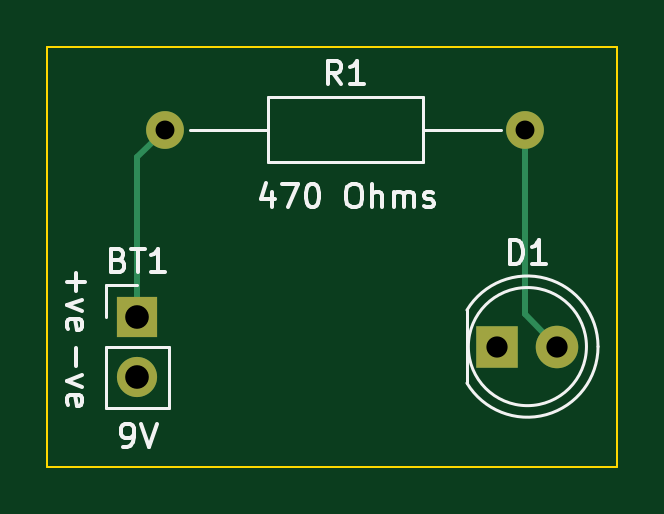
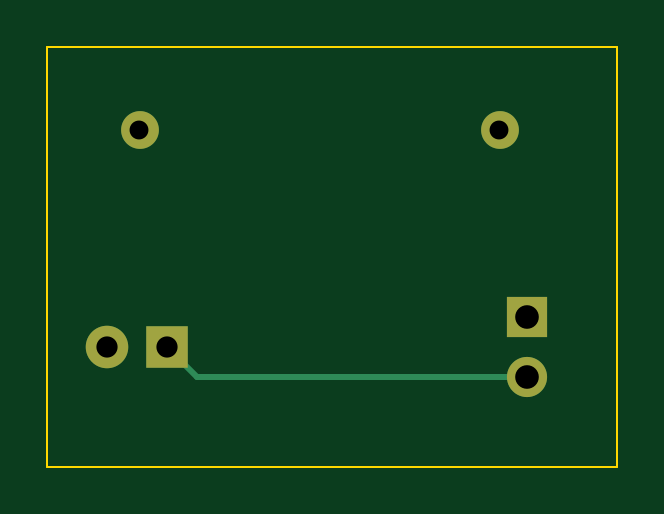
Circuit board: 11 layer files. Board 24.1 x 17.8 mm.
- bottom_copper: simpleLED-B_Cu.gbr (1518 bytes)
- bottom_mask: simpleLED-B_Mask.gbr (882 bytes)
- paste: simpleLED-B_Paste.gbr (471 bytes)
- bottom_silk: simpleLED-B_Silkscreen.gbr (472 bytes)
- outline: simpleLED-Edge_Cuts.gbr (712 bytes)
- top_copper: simpleLED-F_Cu.gbr (1645 bytes)
- top_mask: simpleLED-F_Mask.gbr (882 bytes)
- paste: simpleLED-F_Paste.gbr (471 bytes)
- top_silk: simpleLED-F_Silkscreen.gbr (7251 bytes)
- drill: simpleLED-NPTH.drl (285 bytes)
- drill: simpleLED-PTH.drl (553 bytes)

=== bottom_copper: simpleLED-B_Cu.gbr ===
%TF.GenerationSoftware,KiCad,Pcbnew,(6.0.9)*%
%TF.CreationDate,2023-01-23T14:00:58+05:30*%
%TF.ProjectId,simpleLED,73696d70-6c65-44c4-9544-2e6b69636164,rev?*%
%TF.SameCoordinates,Original*%
%TF.FileFunction,Copper,L2,Bot*%
%TF.FilePolarity,Positive*%
%FSLAX46Y46*%
G04 Gerber Fmt 4.6, Leading zero omitted, Abs format (unit mm)*
G04 Created by KiCad (PCBNEW (6.0.9)) date 2023-01-23 14:00:58*
%MOMM*%
%LPD*%
G01*
G04 APERTURE LIST*
%TA.AperFunction,ComponentPad*%
%ADD10R,1.800000X1.800000*%
%TD*%
%TA.AperFunction,ComponentPad*%
%ADD11C,1.800000*%
%TD*%
%TA.AperFunction,ComponentPad*%
%ADD12C,1.600000*%
%TD*%
%TA.AperFunction,ComponentPad*%
%ADD13O,1.600000X1.600000*%
%TD*%
%TA.AperFunction,ComponentPad*%
%ADD14R,1.700000X1.700000*%
%TD*%
%TA.AperFunction,ComponentPad*%
%ADD15O,1.700000X1.700000*%
%TD*%
%TA.AperFunction,Conductor*%
%ADD16C,0.250000*%
%TD*%
G04 APERTURE END LIST*
D10*
%TO.P,D1,1,K*%
%TO.N,Net-(BT1-Pad2)*%
X139700000Y-92710000D03*
D11*
%TO.P,D1,2,A*%
%TO.N,Net-(D1-Pad2)*%
X142240000Y-92710000D03*
%TD*%
D12*
%TO.P,R1,1*%
%TO.N,Net-(BT1-Pad1)*%
X125640000Y-83520000D03*
D13*
%TO.P,R1,2*%
%TO.N,Net-(D1-Pad2)*%
X140880000Y-83520000D03*
%TD*%
D14*
%TO.P,BT1,1,+*%
%TO.N,Net-(BT1-Pad1)*%
X124460000Y-91440000D03*
D15*
%TO.P,BT1,2,-*%
%TO.N,Net-(BT1-Pad2)*%
X124460000Y-93980000D03*
%TD*%
D16*
%TO.N,Net-(BT1-Pad2)*%
X138430000Y-93980000D02*
X139700000Y-92710000D01*
X124460000Y-93980000D02*
X138430000Y-93980000D01*
%TD*%
M02*

=== bottom_mask: simpleLED-B_Mask.gbr ===
%TF.GenerationSoftware,KiCad,Pcbnew,(6.0.9)*%
%TF.CreationDate,2023-01-23T14:00:59+05:30*%
%TF.ProjectId,simpleLED,73696d70-6c65-44c4-9544-2e6b69636164,rev?*%
%TF.SameCoordinates,Original*%
%TF.FileFunction,Soldermask,Bot*%
%TF.FilePolarity,Negative*%
%FSLAX46Y46*%
G04 Gerber Fmt 4.6, Leading zero omitted, Abs format (unit mm)*
G04 Created by KiCad (PCBNEW (6.0.9)) date 2023-01-23 14:00:59*
%MOMM*%
%LPD*%
G01*
G04 APERTURE LIST*
%ADD10R,1.800000X1.800000*%
%ADD11C,1.800000*%
%ADD12C,1.600000*%
%ADD13O,1.600000X1.600000*%
%ADD14R,1.700000X1.700000*%
%ADD15O,1.700000X1.700000*%
G04 APERTURE END LIST*
D10*
%TO.C,D1*%
X139700000Y-92710000D03*
D11*
X142240000Y-92710000D03*
%TD*%
D12*
%TO.C,R1*%
X125640000Y-83520000D03*
D13*
X140880000Y-83520000D03*
%TD*%
D14*
%TO.C,BT1*%
X124460000Y-91440000D03*
D15*
X124460000Y-93980000D03*
%TD*%
M02*

=== paste: simpleLED-B_Paste.gbr ===
%TF.GenerationSoftware,KiCad,Pcbnew,(6.0.9)*%
%TF.CreationDate,2023-01-23T14:00:59+05:30*%
%TF.ProjectId,simpleLED,73696d70-6c65-44c4-9544-2e6b69636164,rev?*%
%TF.SameCoordinates,Original*%
%TF.FileFunction,Paste,Bot*%
%TF.FilePolarity,Positive*%
%FSLAX46Y46*%
G04 Gerber Fmt 4.6, Leading zero omitted, Abs format (unit mm)*
G04 Created by KiCad (PCBNEW (6.0.9)) date 2023-01-23 14:00:59*
%MOMM*%
%LPD*%
G01*
G04 APERTURE LIST*
G04 APERTURE END LIST*
M02*

=== bottom_silk: simpleLED-B_Silkscreen.gbr ===
%TF.GenerationSoftware,KiCad,Pcbnew,(6.0.9)*%
%TF.CreationDate,2023-01-23T14:00:59+05:30*%
%TF.ProjectId,simpleLED,73696d70-6c65-44c4-9544-2e6b69636164,rev?*%
%TF.SameCoordinates,Original*%
%TF.FileFunction,Legend,Bot*%
%TF.FilePolarity,Positive*%
%FSLAX46Y46*%
G04 Gerber Fmt 4.6, Leading zero omitted, Abs format (unit mm)*
G04 Created by KiCad (PCBNEW (6.0.9)) date 2023-01-23 14:00:59*
%MOMM*%
%LPD*%
G01*
G04 APERTURE LIST*
G04 APERTURE END LIST*
M02*

=== outline: simpleLED-Edge_Cuts.gbr ===
%TF.GenerationSoftware,KiCad,Pcbnew,(6.0.9)*%
%TF.CreationDate,2023-01-23T14:00:59+05:30*%
%TF.ProjectId,simpleLED,73696d70-6c65-44c4-9544-2e6b69636164,rev?*%
%TF.SameCoordinates,Original*%
%TF.FileFunction,Profile,NP*%
%FSLAX46Y46*%
G04 Gerber Fmt 4.6, Leading zero omitted, Abs format (unit mm)*
G04 Created by KiCad (PCBNEW (6.0.9)) date 2023-01-23 14:00:59*
%MOMM*%
%LPD*%
G01*
G04 APERTURE LIST*
%TA.AperFunction,Profile*%
%ADD10C,0.100000*%
%TD*%
G04 APERTURE END LIST*
D10*
X120650000Y-80010000D02*
X144780000Y-80010000D01*
X144780000Y-80010000D02*
X144780000Y-97790000D01*
X144780000Y-97790000D02*
X120650000Y-97790000D01*
X120650000Y-97790000D02*
X120650000Y-80010000D01*
M02*

=== top_copper: simpleLED-F_Cu.gbr ===
%TF.GenerationSoftware,KiCad,Pcbnew,(6.0.9)*%
%TF.CreationDate,2023-01-23T14:00:58+05:30*%
%TF.ProjectId,simpleLED,73696d70-6c65-44c4-9544-2e6b69636164,rev?*%
%TF.SameCoordinates,Original*%
%TF.FileFunction,Copper,L1,Top*%
%TF.FilePolarity,Positive*%
%FSLAX46Y46*%
G04 Gerber Fmt 4.6, Leading zero omitted, Abs format (unit mm)*
G04 Created by KiCad (PCBNEW (6.0.9)) date 2023-01-23 14:00:58*
%MOMM*%
%LPD*%
G01*
G04 APERTURE LIST*
%TA.AperFunction,ComponentPad*%
%ADD10R,1.800000X1.800000*%
%TD*%
%TA.AperFunction,ComponentPad*%
%ADD11C,1.800000*%
%TD*%
%TA.AperFunction,ComponentPad*%
%ADD12C,1.600000*%
%TD*%
%TA.AperFunction,ComponentPad*%
%ADD13O,1.600000X1.600000*%
%TD*%
%TA.AperFunction,ComponentPad*%
%ADD14R,1.700000X1.700000*%
%TD*%
%TA.AperFunction,ComponentPad*%
%ADD15O,1.700000X1.700000*%
%TD*%
%TA.AperFunction,Conductor*%
%ADD16C,0.250000*%
%TD*%
G04 APERTURE END LIST*
D10*
%TO.P,D1,1,K*%
%TO.N,Net-(BT1-Pad2)*%
X139700000Y-92710000D03*
D11*
%TO.P,D1,2,A*%
%TO.N,Net-(D1-Pad2)*%
X142240000Y-92710000D03*
%TD*%
D12*
%TO.P,R1,1*%
%TO.N,Net-(BT1-Pad1)*%
X125640000Y-83520000D03*
D13*
%TO.P,R1,2*%
%TO.N,Net-(D1-Pad2)*%
X140880000Y-83520000D03*
%TD*%
D14*
%TO.P,BT1,1,+*%
%TO.N,Net-(BT1-Pad1)*%
X124460000Y-91440000D03*
D15*
%TO.P,BT1,2,-*%
%TO.N,Net-(BT1-Pad2)*%
X124460000Y-93980000D03*
%TD*%
D16*
%TO.N,Net-(BT1-Pad1)*%
X124460000Y-84700000D02*
X125640000Y-83520000D01*
X124460000Y-91440000D02*
X124460000Y-84700000D01*
%TO.N,Net-(D1-Pad2)*%
X140880000Y-91350000D02*
X142240000Y-92710000D01*
X140880000Y-83520000D02*
X140880000Y-91350000D01*
%TD*%
M02*

=== top_mask: simpleLED-F_Mask.gbr ===
%TF.GenerationSoftware,KiCad,Pcbnew,(6.0.9)*%
%TF.CreationDate,2023-01-23T14:00:59+05:30*%
%TF.ProjectId,simpleLED,73696d70-6c65-44c4-9544-2e6b69636164,rev?*%
%TF.SameCoordinates,Original*%
%TF.FileFunction,Soldermask,Top*%
%TF.FilePolarity,Negative*%
%FSLAX46Y46*%
G04 Gerber Fmt 4.6, Leading zero omitted, Abs format (unit mm)*
G04 Created by KiCad (PCBNEW (6.0.9)) date 2023-01-23 14:00:59*
%MOMM*%
%LPD*%
G01*
G04 APERTURE LIST*
%ADD10R,1.800000X1.800000*%
%ADD11C,1.800000*%
%ADD12C,1.600000*%
%ADD13O,1.600000X1.600000*%
%ADD14R,1.700000X1.700000*%
%ADD15O,1.700000X1.700000*%
G04 APERTURE END LIST*
D10*
%TO.C,D1*%
X139700000Y-92710000D03*
D11*
X142240000Y-92710000D03*
%TD*%
D12*
%TO.C,R1*%
X125640000Y-83520000D03*
D13*
X140880000Y-83520000D03*
%TD*%
D14*
%TO.C,BT1*%
X124460000Y-91440000D03*
D15*
X124460000Y-93980000D03*
%TD*%
M02*

=== paste: simpleLED-F_Paste.gbr ===
%TF.GenerationSoftware,KiCad,Pcbnew,(6.0.9)*%
%TF.CreationDate,2023-01-23T14:00:59+05:30*%
%TF.ProjectId,simpleLED,73696d70-6c65-44c4-9544-2e6b69636164,rev?*%
%TF.SameCoordinates,Original*%
%TF.FileFunction,Paste,Top*%
%TF.FilePolarity,Positive*%
%FSLAX46Y46*%
G04 Gerber Fmt 4.6, Leading zero omitted, Abs format (unit mm)*
G04 Created by KiCad (PCBNEW (6.0.9)) date 2023-01-23 14:00:59*
%MOMM*%
%LPD*%
G01*
G04 APERTURE LIST*
G04 APERTURE END LIST*
M02*

=== top_silk: simpleLED-F_Silkscreen.gbr ===
%TF.GenerationSoftware,KiCad,Pcbnew,(6.0.9)*%
%TF.CreationDate,2023-01-23T14:00:59+05:30*%
%TF.ProjectId,simpleLED,73696d70-6c65-44c4-9544-2e6b69636164,rev?*%
%TF.SameCoordinates,Original*%
%TF.FileFunction,Legend,Top*%
%TF.FilePolarity,Positive*%
%FSLAX46Y46*%
G04 Gerber Fmt 4.6, Leading zero omitted, Abs format (unit mm)*
G04 Created by KiCad (PCBNEW (6.0.9)) date 2023-01-23 14:00:59*
%MOMM*%
%LPD*%
G01*
G04 APERTURE LIST*
%ADD10C,0.150000*%
%ADD11C,0.120000*%
G04 APERTURE END LIST*
D10*
X121848571Y-92789523D02*
X121848571Y-93551428D01*
X122134285Y-93932380D02*
X121467619Y-94170476D01*
X122134285Y-94408571D01*
X121515238Y-95170476D02*
X121467619Y-95075238D01*
X121467619Y-94884761D01*
X121515238Y-94789523D01*
X121610476Y-94741904D01*
X121991428Y-94741904D01*
X122086666Y-94789523D01*
X122134285Y-94884761D01*
X122134285Y-95075238D01*
X122086666Y-95170476D01*
X121991428Y-95218095D01*
X121896190Y-95218095D01*
X121800952Y-94741904D01*
X121848571Y-89584523D02*
X121848571Y-90346428D01*
X121467619Y-89965476D02*
X122229523Y-89965476D01*
X122134285Y-90727380D02*
X121467619Y-90965476D01*
X122134285Y-91203571D01*
X121515238Y-91965476D02*
X121467619Y-91870238D01*
X121467619Y-91679761D01*
X121515238Y-91584523D01*
X121610476Y-91536904D01*
X121991428Y-91536904D01*
X122086666Y-91584523D01*
X122134285Y-91679761D01*
X122134285Y-91870238D01*
X122086666Y-91965476D01*
X121991428Y-92013095D01*
X121896190Y-92013095D01*
X121800952Y-91536904D01*
X123840952Y-96972380D02*
X124031428Y-96972380D01*
X124126666Y-96924761D01*
X124174285Y-96877142D01*
X124269523Y-96734285D01*
X124317142Y-96543809D01*
X124317142Y-96162857D01*
X124269523Y-96067619D01*
X124221904Y-96020000D01*
X124126666Y-95972380D01*
X123936190Y-95972380D01*
X123840952Y-96020000D01*
X123793333Y-96067619D01*
X123745714Y-96162857D01*
X123745714Y-96400952D01*
X123793333Y-96496190D01*
X123840952Y-96543809D01*
X123936190Y-96591428D01*
X124126666Y-96591428D01*
X124221904Y-96543809D01*
X124269523Y-96496190D01*
X124317142Y-96400952D01*
X124602857Y-95972380D02*
X124936190Y-96972380D01*
X125269523Y-95972380D01*
X130159523Y-86145714D02*
X130159523Y-86812380D01*
X129921428Y-85764761D02*
X129683333Y-86479047D01*
X130302380Y-86479047D01*
X130588095Y-85812380D02*
X131254761Y-85812380D01*
X130826190Y-86812380D01*
X131826190Y-85812380D02*
X131921428Y-85812380D01*
X132016666Y-85860000D01*
X132064285Y-85907619D01*
X132111904Y-86002857D01*
X132159523Y-86193333D01*
X132159523Y-86431428D01*
X132111904Y-86621904D01*
X132064285Y-86717142D01*
X132016666Y-86764761D01*
X131921428Y-86812380D01*
X131826190Y-86812380D01*
X131730952Y-86764761D01*
X131683333Y-86717142D01*
X131635714Y-86621904D01*
X131588095Y-86431428D01*
X131588095Y-86193333D01*
X131635714Y-86002857D01*
X131683333Y-85907619D01*
X131730952Y-85860000D01*
X131826190Y-85812380D01*
X133540476Y-85812380D02*
X133730952Y-85812380D01*
X133826190Y-85860000D01*
X133921428Y-85955238D01*
X133969047Y-86145714D01*
X133969047Y-86479047D01*
X133921428Y-86669523D01*
X133826190Y-86764761D01*
X133730952Y-86812380D01*
X133540476Y-86812380D01*
X133445238Y-86764761D01*
X133350000Y-86669523D01*
X133302380Y-86479047D01*
X133302380Y-86145714D01*
X133350000Y-85955238D01*
X133445238Y-85860000D01*
X133540476Y-85812380D01*
X134397619Y-86812380D02*
X134397619Y-85812380D01*
X134826190Y-86812380D02*
X134826190Y-86288571D01*
X134778571Y-86193333D01*
X134683333Y-86145714D01*
X134540476Y-86145714D01*
X134445238Y-86193333D01*
X134397619Y-86240952D01*
X135302380Y-86812380D02*
X135302380Y-86145714D01*
X135302380Y-86240952D02*
X135350000Y-86193333D01*
X135445238Y-86145714D01*
X135588095Y-86145714D01*
X135683333Y-86193333D01*
X135730952Y-86288571D01*
X135730952Y-86812380D01*
X135730952Y-86288571D02*
X135778571Y-86193333D01*
X135873809Y-86145714D01*
X136016666Y-86145714D01*
X136111904Y-86193333D01*
X136159523Y-86288571D01*
X136159523Y-86812380D01*
X136588095Y-86764761D02*
X136683333Y-86812380D01*
X136873809Y-86812380D01*
X136969047Y-86764761D01*
X137016666Y-86669523D01*
X137016666Y-86621904D01*
X136969047Y-86526666D01*
X136873809Y-86479047D01*
X136730952Y-86479047D01*
X136635714Y-86431428D01*
X136588095Y-86336190D01*
X136588095Y-86288571D01*
X136635714Y-86193333D01*
X136730952Y-86145714D01*
X136873809Y-86145714D01*
X136969047Y-86193333D01*
%TO.C,D1*%
X140231904Y-89202380D02*
X140231904Y-88202380D01*
X140470000Y-88202380D01*
X140612857Y-88250000D01*
X140708095Y-88345238D01*
X140755714Y-88440476D01*
X140803333Y-88630952D01*
X140803333Y-88773809D01*
X140755714Y-88964285D01*
X140708095Y-89059523D01*
X140612857Y-89154761D01*
X140470000Y-89202380D01*
X140231904Y-89202380D01*
X141755714Y-89202380D02*
X141184285Y-89202380D01*
X141470000Y-89202380D02*
X141470000Y-88202380D01*
X141374761Y-88345238D01*
X141279523Y-88440476D01*
X141184285Y-88488095D01*
%TO.C,R1*%
X133093333Y-81602380D02*
X132760000Y-81126190D01*
X132521904Y-81602380D02*
X132521904Y-80602380D01*
X132902857Y-80602380D01*
X132998095Y-80650000D01*
X133045714Y-80697619D01*
X133093333Y-80792857D01*
X133093333Y-80935714D01*
X133045714Y-81030952D01*
X132998095Y-81078571D01*
X132902857Y-81126190D01*
X132521904Y-81126190D01*
X134045714Y-81602380D02*
X133474285Y-81602380D01*
X133760000Y-81602380D02*
X133760000Y-80602380D01*
X133664761Y-80745238D01*
X133569523Y-80840476D01*
X133474285Y-80888095D01*
%TO.C,BT1*%
X123674285Y-89038571D02*
X123817142Y-89086190D01*
X123864761Y-89133809D01*
X123912380Y-89229047D01*
X123912380Y-89371904D01*
X123864761Y-89467142D01*
X123817142Y-89514761D01*
X123721904Y-89562380D01*
X123340952Y-89562380D01*
X123340952Y-88562380D01*
X123674285Y-88562380D01*
X123769523Y-88610000D01*
X123817142Y-88657619D01*
X123864761Y-88752857D01*
X123864761Y-88848095D01*
X123817142Y-88943333D01*
X123769523Y-88990952D01*
X123674285Y-89038571D01*
X123340952Y-89038571D01*
X124198095Y-88562380D02*
X124769523Y-88562380D01*
X124483809Y-89562380D02*
X124483809Y-88562380D01*
X125626666Y-89562380D02*
X125055238Y-89562380D01*
X125340952Y-89562380D02*
X125340952Y-88562380D01*
X125245714Y-88705238D01*
X125150476Y-88800476D01*
X125055238Y-88848095D01*
D11*
%TO.C,D1*%
X138410000Y-91165000D02*
X138410000Y-94255000D01*
X143960000Y-92710462D02*
G75*
G03*
X138410000Y-91165170I-2990000J462D01*
G01*
X138410000Y-94254830D02*
G75*
G03*
X143960000Y-92709538I2560000J1544830D01*
G01*
X143470000Y-92710000D02*
G75*
G03*
X143470000Y-92710000I-2500000J0D01*
G01*
%TO.C,R1*%
X136530000Y-84890000D02*
X136530000Y-82150000D01*
X136530000Y-82150000D02*
X129990000Y-82150000D01*
X139840000Y-83520000D02*
X136530000Y-83520000D01*
X129990000Y-82150000D02*
X129990000Y-84890000D01*
X129990000Y-84890000D02*
X136530000Y-84890000D01*
X126680000Y-83520000D02*
X129990000Y-83520000D01*
%TO.C,BT1*%
X123130000Y-95310000D02*
X125790000Y-95310000D01*
X123130000Y-91440000D02*
X123130000Y-90110000D01*
X125790000Y-92710000D02*
X125790000Y-95310000D01*
X123130000Y-92710000D02*
X123130000Y-95310000D01*
X123130000Y-92710000D02*
X125790000Y-92710000D01*
X123130000Y-90110000D02*
X124460000Y-90110000D01*
%TD*%
M02*

=== drill: simpleLED-NPTH.drl ===
M48
; DRILL file {KiCad (6.0.9)} date Wed Jan 25 05:33:38 2023
; FORMAT={-:-/ absolute / inch / decimal}
; #@! TF.CreationDate,2023-01-25T05:33:38+05:30
; #@! TF.GenerationSoftware,Kicad,Pcbnew,(6.0.9)
; #@! TF.FileFunction,NonPlated,1,2,NPTH
FMAT,2
INCH
%
G90
G05
T0
M30

=== drill: simpleLED-PTH.drl ===
M48
; DRILL file {KiCad (6.0.9)} date Wed Jan 25 05:33:38 2023
; FORMAT={-:-/ absolute / inch / decimal}
; #@! TF.CreationDate,2023-01-25T05:33:38+05:30
; #@! TF.GenerationSoftware,Kicad,Pcbnew,(6.0.9)
; #@! TF.FileFunction,Plated,1,2,PTH
FMAT,2
INCH
; #@! TA.AperFunction,Plated,PTH,ComponentDrill
T1C0.0315
; #@! TA.AperFunction,Plated,PTH,ComponentDrill
T2C0.0354
; #@! TA.AperFunction,Plated,PTH,ComponentDrill
T3C0.0394
%
G90
G05
T1
X4.9465Y-3.2882
X5.5465Y-3.2882
T2
X5.5Y-3.65
X5.6Y-3.65
T3
X4.9Y-3.6
X4.9Y-3.7
T0
M30

